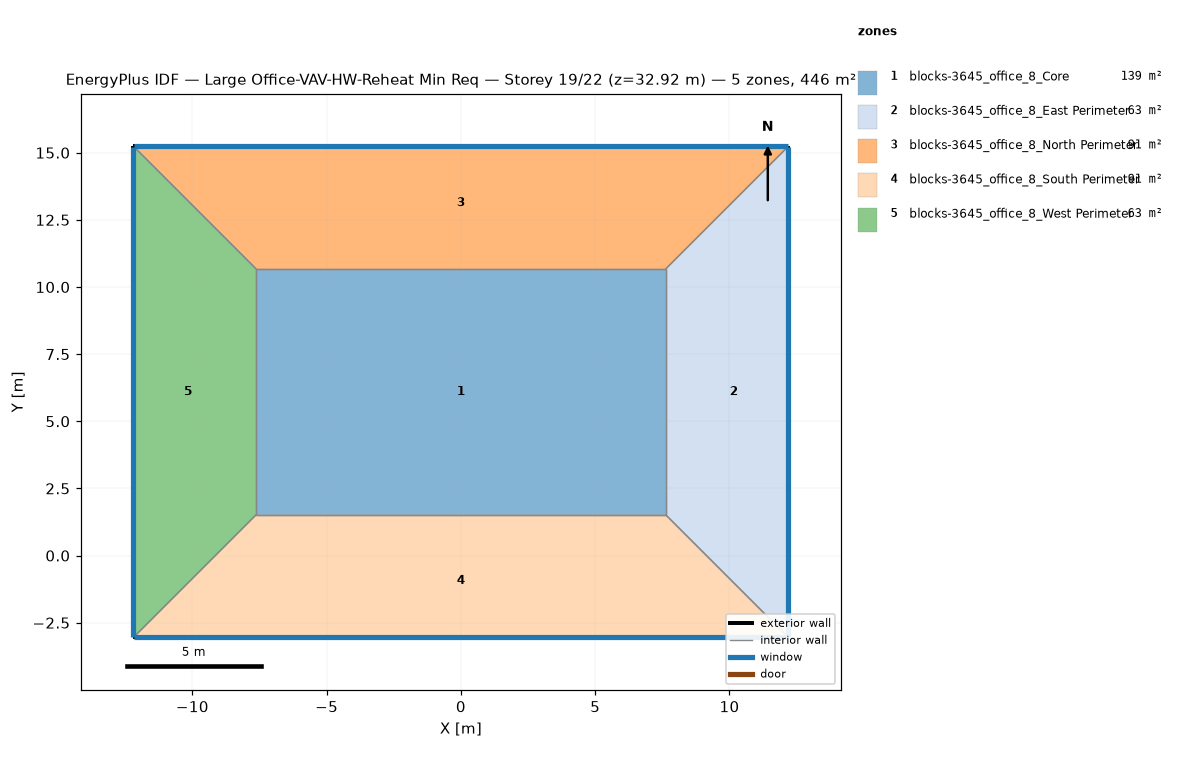
=== STOREY PLAN SPEC (per zone: floor XY polygon, exterior-wall plan segments, windows/doors) ===
zone 1: blocks-3645_office_8_Core  (139.4 m²)
  floor: (-7.62, 1.52) (-7.62, 10.67) (7.62, 10.67) (7.62, 1.52)
  interior walls: 4
zone 2: blocks-3645_office_8_East Perimeter  (62.7 m²)
  floor: (12.19, 15.24) (12.19, -3.05) (7.62, 1.52) (7.62, 10.67)
  exterior wall: (12.19, -3.05) – (12.19, 15.24)  [18.3 m]
    window: (12.19, -3.02) – (12.19, 15.21)  [20.1 m²]
  interior walls: 3
zone 3: blocks-3645_office_8_North Perimeter  (90.6 m²)
  floor: (12.19, 15.24) (7.62, 10.67) (-7.62, 10.67) (-12.19, 15.24)
  exterior wall: (12.19, 15.24) – (-12.19, 15.24)  [24.4 m]
    window: (12.17, 15.24) – (-12.17, 15.24)  [26.8 m²]
  interior walls: 3
zone 4: blocks-3645_office_8_South Perimeter  (90.6 m²)
  floor: (7.62, 1.52) (12.19, -3.05) (-12.19, -3.05) (-7.62, 1.52)
  exterior wall: (-12.19, -3.05) – (12.19, -3.05)  [24.4 m]
    window: (-12.17, -3.05) – (12.17, -3.05)  [26.8 m²]
  interior walls: 3
zone 5: blocks-3645_office_8_West Perimeter  (62.7 m²)
  floor: (-12.19, 15.24) (-7.62, 10.67) (-7.62, 1.52) (-12.19, -3.05)
  exterior wall: (-12.19, 15.24) – (-12.19, -3.05)  [18.3 m]
    window: (-12.19, 15.21) – (-12.19, -3.02)  [20.1 m²]
  interior walls: 3

=== DERIVED (storey summary) ===
Building: Large Office-VAV-HW-Reheat Min Req
Storey: 19 of 22  (floor level z = 32.92 m)
Storey gross floor area: 445.9 m²
Zones on this storey: 5
  - blocks-3645_office_8_Core: floor 139.4 m²
  - blocks-3645_office_8_East Perimeter: floor 62.7 m²; exterior wall 18.3 m (50.2 m²); 1 window(s) 20.1 m²; WWR 40.0%
  - blocks-3645_office_8_North Perimeter: floor 90.6 m²; exterior wall 24.4 m (66.9 m²); 1 window(s) 26.8 m²; WWR 40.0%
  - blocks-3645_office_8_South Perimeter: floor 90.6 m²; exterior wall 24.4 m (66.9 m²); 1 window(s) 26.8 m²; WWR 40.0%
  - blocks-3645_office_8_West Perimeter: floor 62.7 m²; exterior wall 18.3 m (50.2 m²); 1 window(s) 20.1 m²; WWR 40.0%
Zone adjacency (shared interzone walls):
  - blocks-3645_office_8_Core ↔ blocks-3645_office_8_East Perimeter
  - blocks-3645_office_8_Core ↔ blocks-3645_office_8_North Perimeter
  - blocks-3645_office_8_Core ↔ blocks-3645_office_8_South Perimeter
  - blocks-3645_office_8_Core ↔ blocks-3645_office_8_West Perimeter
  - blocks-3645_office_8_East Perimeter ↔ blocks-3645_office_8_North Perimeter
  - blocks-3645_office_8_East Perimeter ↔ blocks-3645_office_8_South Perimeter
  - blocks-3645_office_8_North Perimeter ↔ blocks-3645_office_8_West Perimeter
  - blocks-3645_office_8_South Perimeter ↔ blocks-3645_office_8_West Perimeter